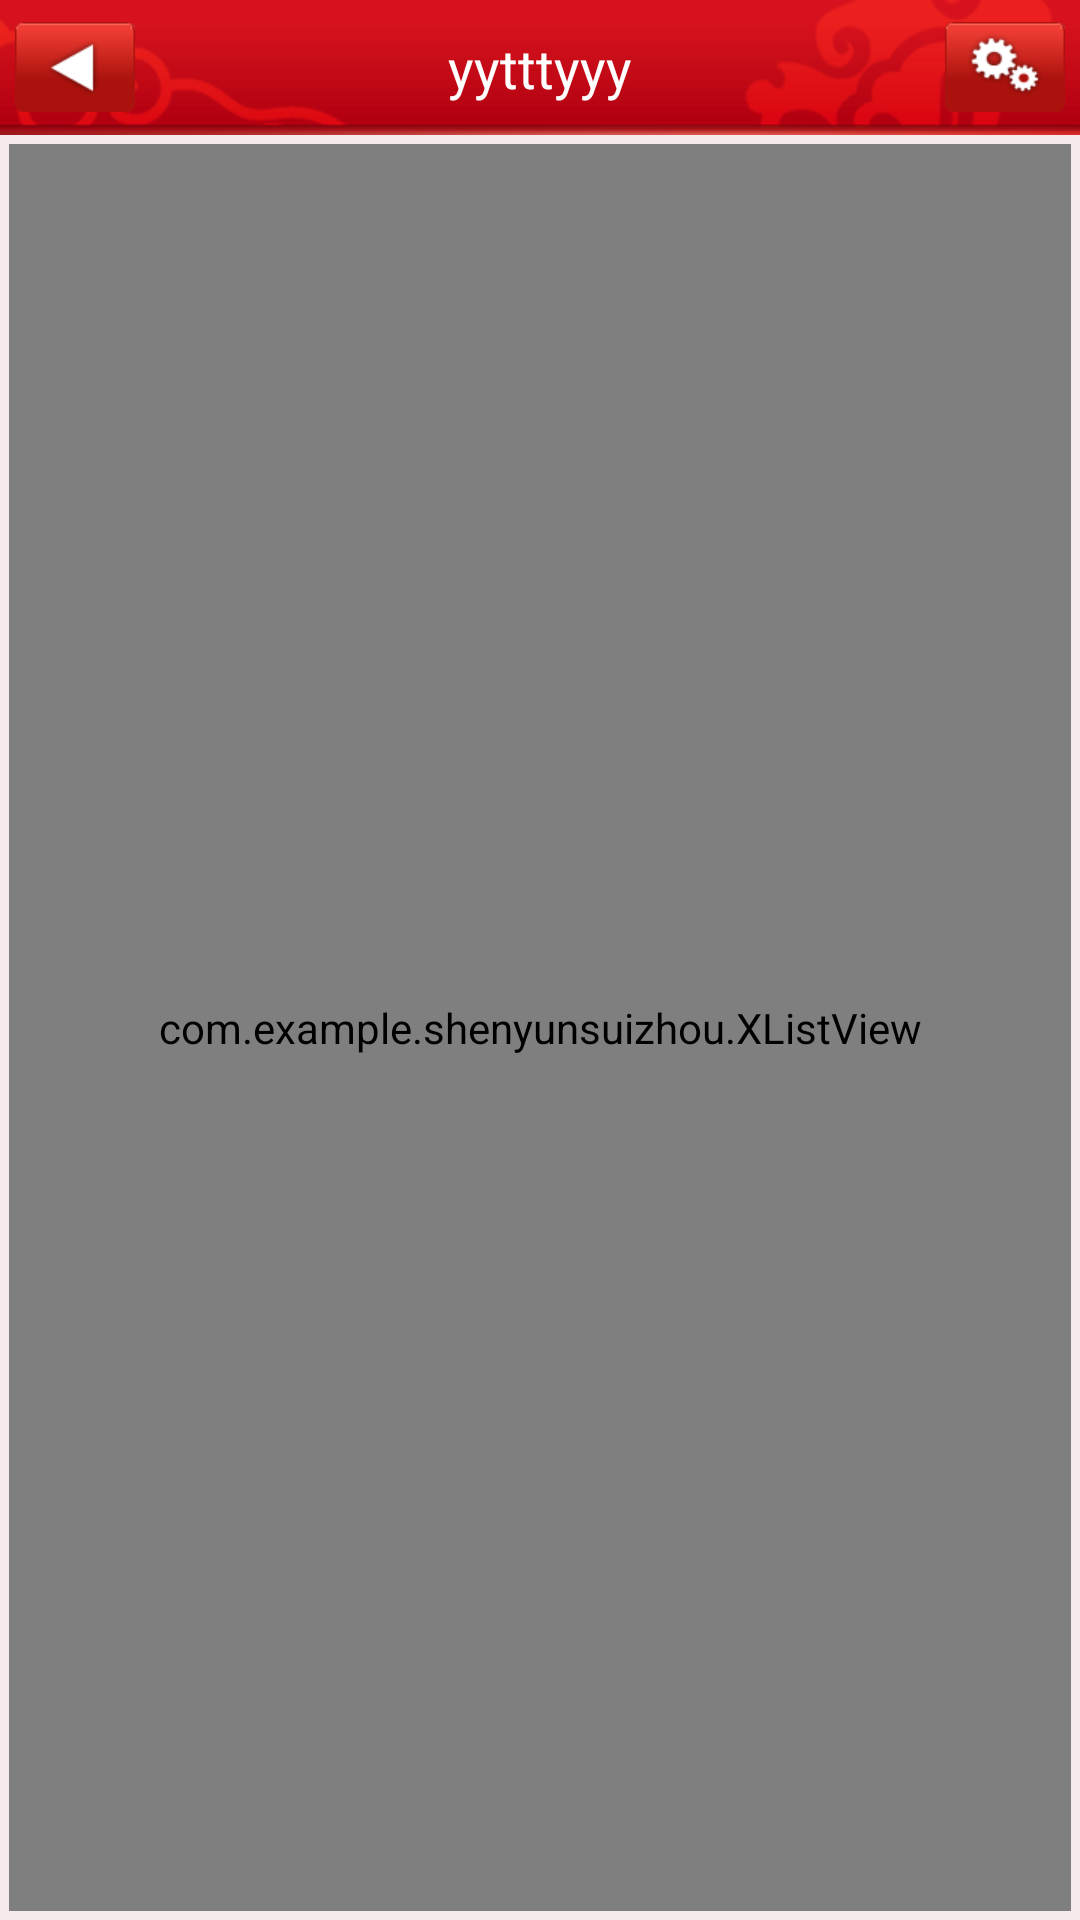

This screen was rendered from an Android layout file. Write that file and the resources it references.
<!-- AndroidManifest.xml: activity theme CustomTitle -->
<!-- res/layout/listview.xml -->
<?xml version="1.0" encoding="utf-8"?>
<LinearLayout xmlns:android="http://schemas.android.com/apk/res/android"
    xmlns:tools="http://schemas.android.com/tools"
    android:layout_width="match_parent"
    android:layout_height="match_parent"
    android:orientation="vertical"
    android:background="@drawable/listviewbg"
 >
	<RelativeLayout
        android:layout_width="fill_parent"
        android:layout_height="45dip"
        android:background="@drawable/header_bg" >

        <Button
            android:id="@+id/ListView_Button_back"
            android:layout_width="40dip"
            android:layout_height="30dip"
            android:layout_alignParentLeft="true"
            android:layout_centerVertical="true"
            android:layout_marginLeft="5dip"
            android:background="@drawable/back_an"
            />

        <TextView
            android:id="@+id/ListView_tabBarText"
            android:layout_width="wrap_content"
            android:layout_height="wrap_content"
            android:layout_centerInParent="true"
            android:textColor="#FFFFFF"
            android:textSize="18dip"
            android:text="yytttyyy" />
		<Button
            android:id="@+id/ListView_Button_site"
            android:layout_width="40dip"
            android:layout_height="30dip"
            android:layout_alignParentRight="true"
            android:layout_centerVertical="true"
            android:layout_marginRight="5dip"
            android:background="@drawable/set_an"
            />
    </RelativeLayout>
   <RelativeLayout 
       android:id="@+id/List_top_relative"
       android:layout_width="fill_parent"
       android:layout_height="150dp"
       android:visibility="gone"
      >
       <android.support.v4.view.ViewPager
	    android:id="@+id/viewpager"
	    android:layout_width="wrap_content"
	    android:layout_height="wrap_content"
	   />
     
       
	<LinearLayout 
	    android:id="@+id/ll"
	    android:layout_width="fill_parent"
	    android:layout_height="40dp"
	    android:layout_alignParentBottom="true"
	    android:layout_centerHorizontal="true"
	    android:background="#60000000"
	    android:gravity="center_horizontal"
	    android:layout_marginBottom="1dp">

		<ImageView
		    android:id="@+id/List_top_image1"
		    android:layout_width="wrap_content"
		    android:layout_height="wrap_content"
		    android:clickable="true"
		    android:padding="6.0dip"
		    android:layout_marginTop="20dp"
		    android:src="@drawable/point" />
  
        <ImageView
            android:id="@+id/List_top_image2"
            android:layout_width="wrap_content"
            android:layout_height="wrap_content"
            android:layout_gravity="center_vertical"
            android:clickable="true"
            android:padding="6.0dip"
			android:layout_marginTop="10dp"
            android:src="@drawable/point" />
  
        <ImageView  
            android:id="@+id/List_top_image3"
            android:layout_width="wrap_content"  
            android:layout_height="wrap_content"  
            android:layout_gravity="center_vertical"  
            android:clickable="true"  
            android:padding="6.0dip"  
            android:layout_marginTop="10dp"
            android:src="@drawable/point"/>  
        <ImageView  
            android:id="@+id/List_top_image4" 
            android:layout_width="wrap_content"  
            android:layout_height="wrap_content"  
            android:layout_gravity="center_vertical"  
            android:clickable="true"  
            android:padding="6.0dip"  
            android:layout_marginTop="10dp"
            android:src="@drawable/point"/>  
	</LinearLayout>
	  <TextView 
	    android:id="@+id/List_top_text"
	    android:layout_width="fill_parent"
	    android:layout_height="40dp"
	    android:layout_alignParentBottom="true"
	    android:layout_centerHorizontal="true"
	    android:gravity="center_horizontal"
	    android:text="yyaugyg"/>
   </RelativeLayout>

	<com.example.shenyunsuizhou.XListView
            android:id="@+id/xListView"
           
            android:layout_width="fill_parent"
            android:layout_height="fill_parent"
            android:background="@null"
            android:layout_margin="3dp"
            android:cacheColorHint="#00000000" 
            android:footerDividersEnabled="false"
            android:divider="@null"
            >
        
        </com.example.shenyunsuizhou.XListView>
       
</LinearLayout>
<!-- resources referenced by this layout -->
<resources>
  <!-- drawable back_an: png bitmap (drawable-hdpi, 1965 bytes) -->
  <!-- drawable header_bg: png bitmap (drawable-hdpi, 21442 bytes) -->
  <!-- drawable listviewbg: png bitmap (drawable-hdpi, 18132 bytes) -->
  <!-- drawable set_an: png bitmap (drawable-hdpi, 3436 bytes) -->
  <style name="CustomTitle" parent="@android:style/Theme">
          <item name="android:windowNoTitle">true</item>
          <item name="android:windowTitleBackgroundStyle">@style/WindowTitleBackground</item>  
      </style>
  <style name="WindowTitleBackground">     
     </style>
</resources>
